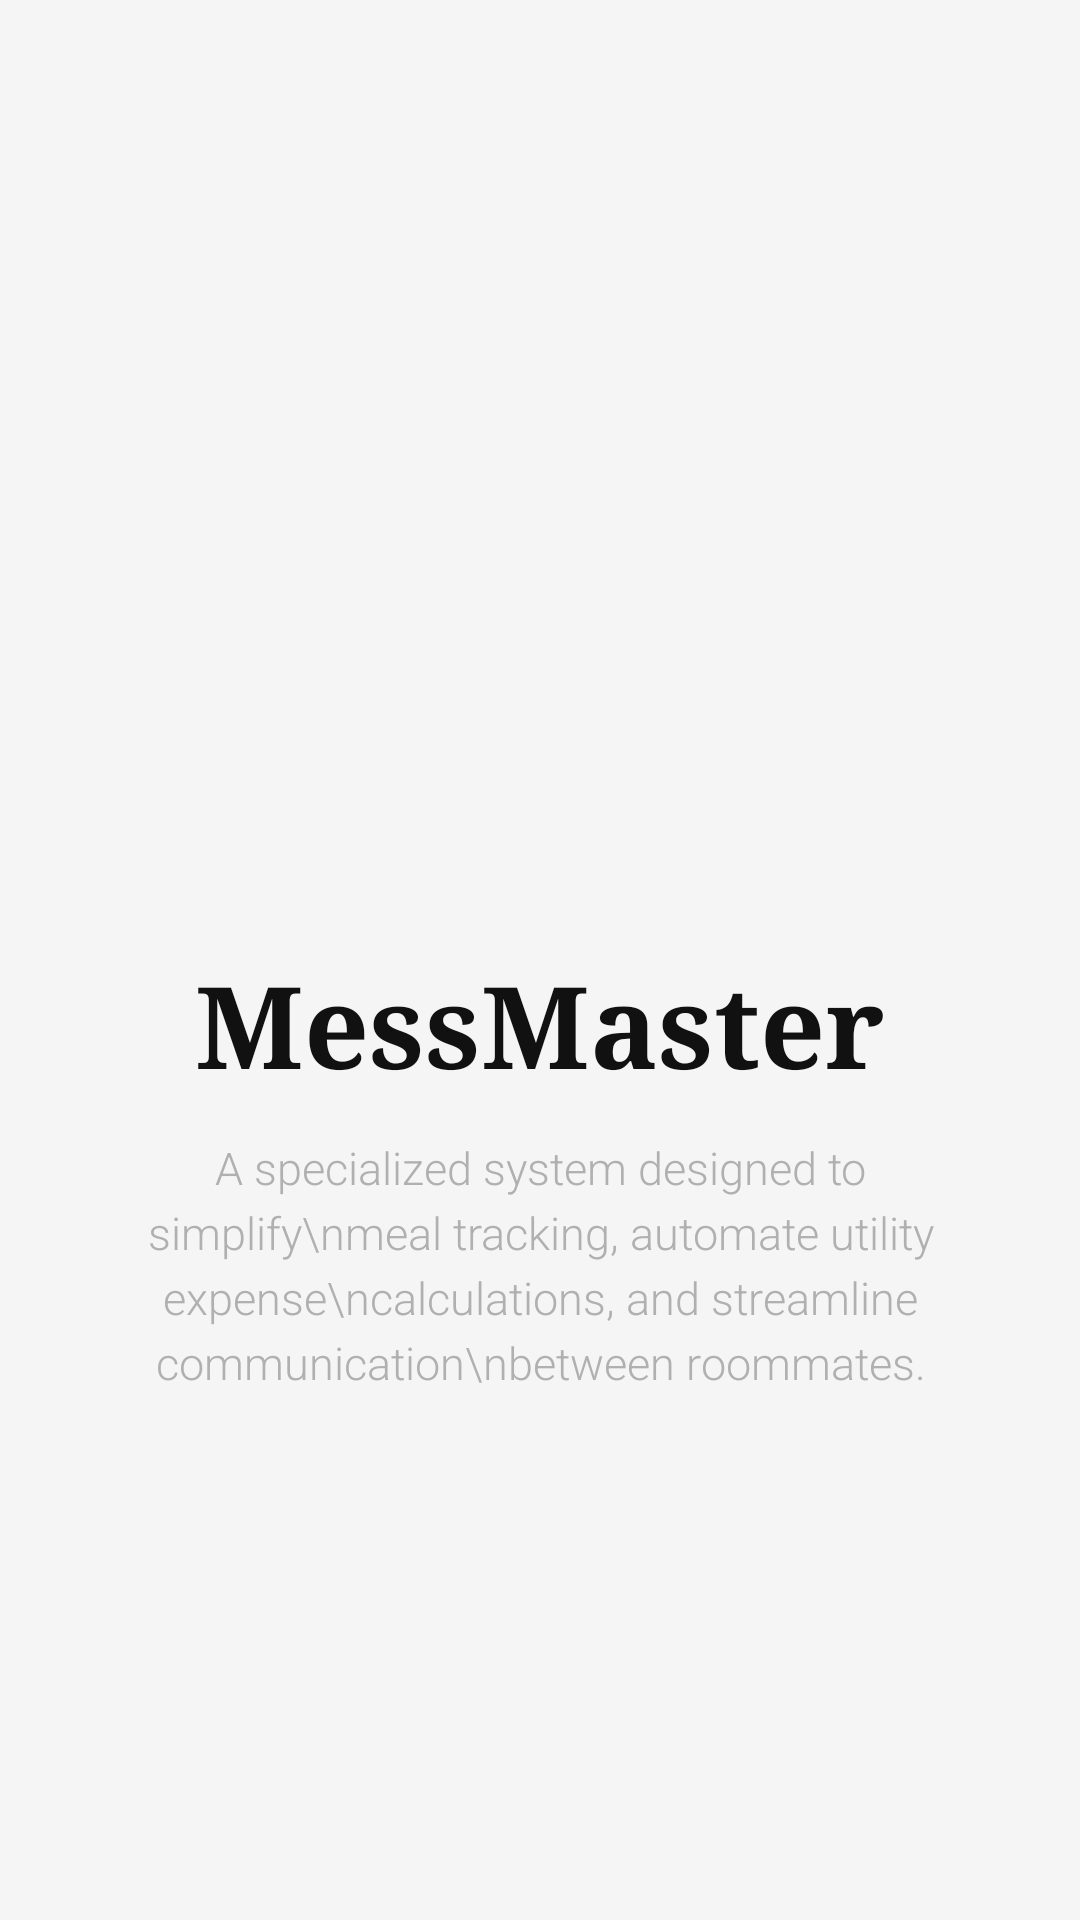

Layout XML and referenced resources for this Android screen:
<!-- AndroidManifest.xml: application theme Theme.MessMaster -->
<!-- res/layout/activity_splast_screen.xml -->
<?xml version="1.0" encoding="utf-8"?>
<LinearLayout xmlns:android="http://schemas.android.com/apk/res/android"
    android:layout_width="match_parent"
    android:layout_height="match_parent"
    xmlns:tools="http://schemas.android.com/tools"
    android:background="@color/screen_background"
    android:gravity="center"
    android:orientation="vertical"
    android:padding="32dp"
    tools:context=".splash.SplashScreenActivity">

    <ImageView
        android:layout_width="140dp"
        android:layout_height="120dp"
        android:contentDescription="@string/app_name"
        android:src="@drawable/logo_two" />

    <TextView
        android:layout_width="wrap_content"
        android:layout_height="wrap_content"
        android:text="MessMaster"
        android:textSize="38sp"
        android:textStyle="bold"
        android:fontFamily="serif"
        android:textColor="@color/text_strong"
        android:layout_marginTop="20dp"/>

    <TextView
        android:layout_width="280dp"
        android:layout_height="wrap_content"
        android:layout_marginTop="12dp"
        android:gravity="center"
        android:textAlignment="center"
        android:text="A specialized system designed to simplify\nmeal tracking, automate utility expense\ncalculations, and streamline communication\nbetween roommates."
        android:textColor="@color/text_faint"
        android:textSize="15sp"
        android:lineSpacingExtra="4dp"
        android:fontFamily="sans-serif-light" />

</LinearLayout>
<!-- resources referenced by this layout -->
<resources>
  <color name="screen_background">#F5F5F5</color>
  <color name="text_faint">#B0B0B0</color>
  <color name="text_strong">#111111</color>
  <string name="app_name">MessMaster</string>
  <style name="Theme.MessMaster" parent="Base.Theme.MessMaster" />
  <style name="Base.Theme.MessMaster" parent="Theme.Material3.Light.NoActionBar">
          <item name="colorPrimary">@color/black</item>
          <item name="colorSurface">@color/surface</item>
          <item name="colorOnSurface">@color/text_strong</item>
          <item name="colorSurfaceVariant">@color/screen_background</item>
          <item name="colorOnSurfaceVariant">@color/text_muted</item>
          <item name="colorOutline">@color/border</item>
          <item name="android:windowBackground">@color/screen_background</item>
      </style>
  <color name="black">#FF000000</color>
  <color name="surface">#FFFFFF</color>
  <color name="text_muted">#777777</color>
  <color name="border">#DADCE2</color>
</resources>
